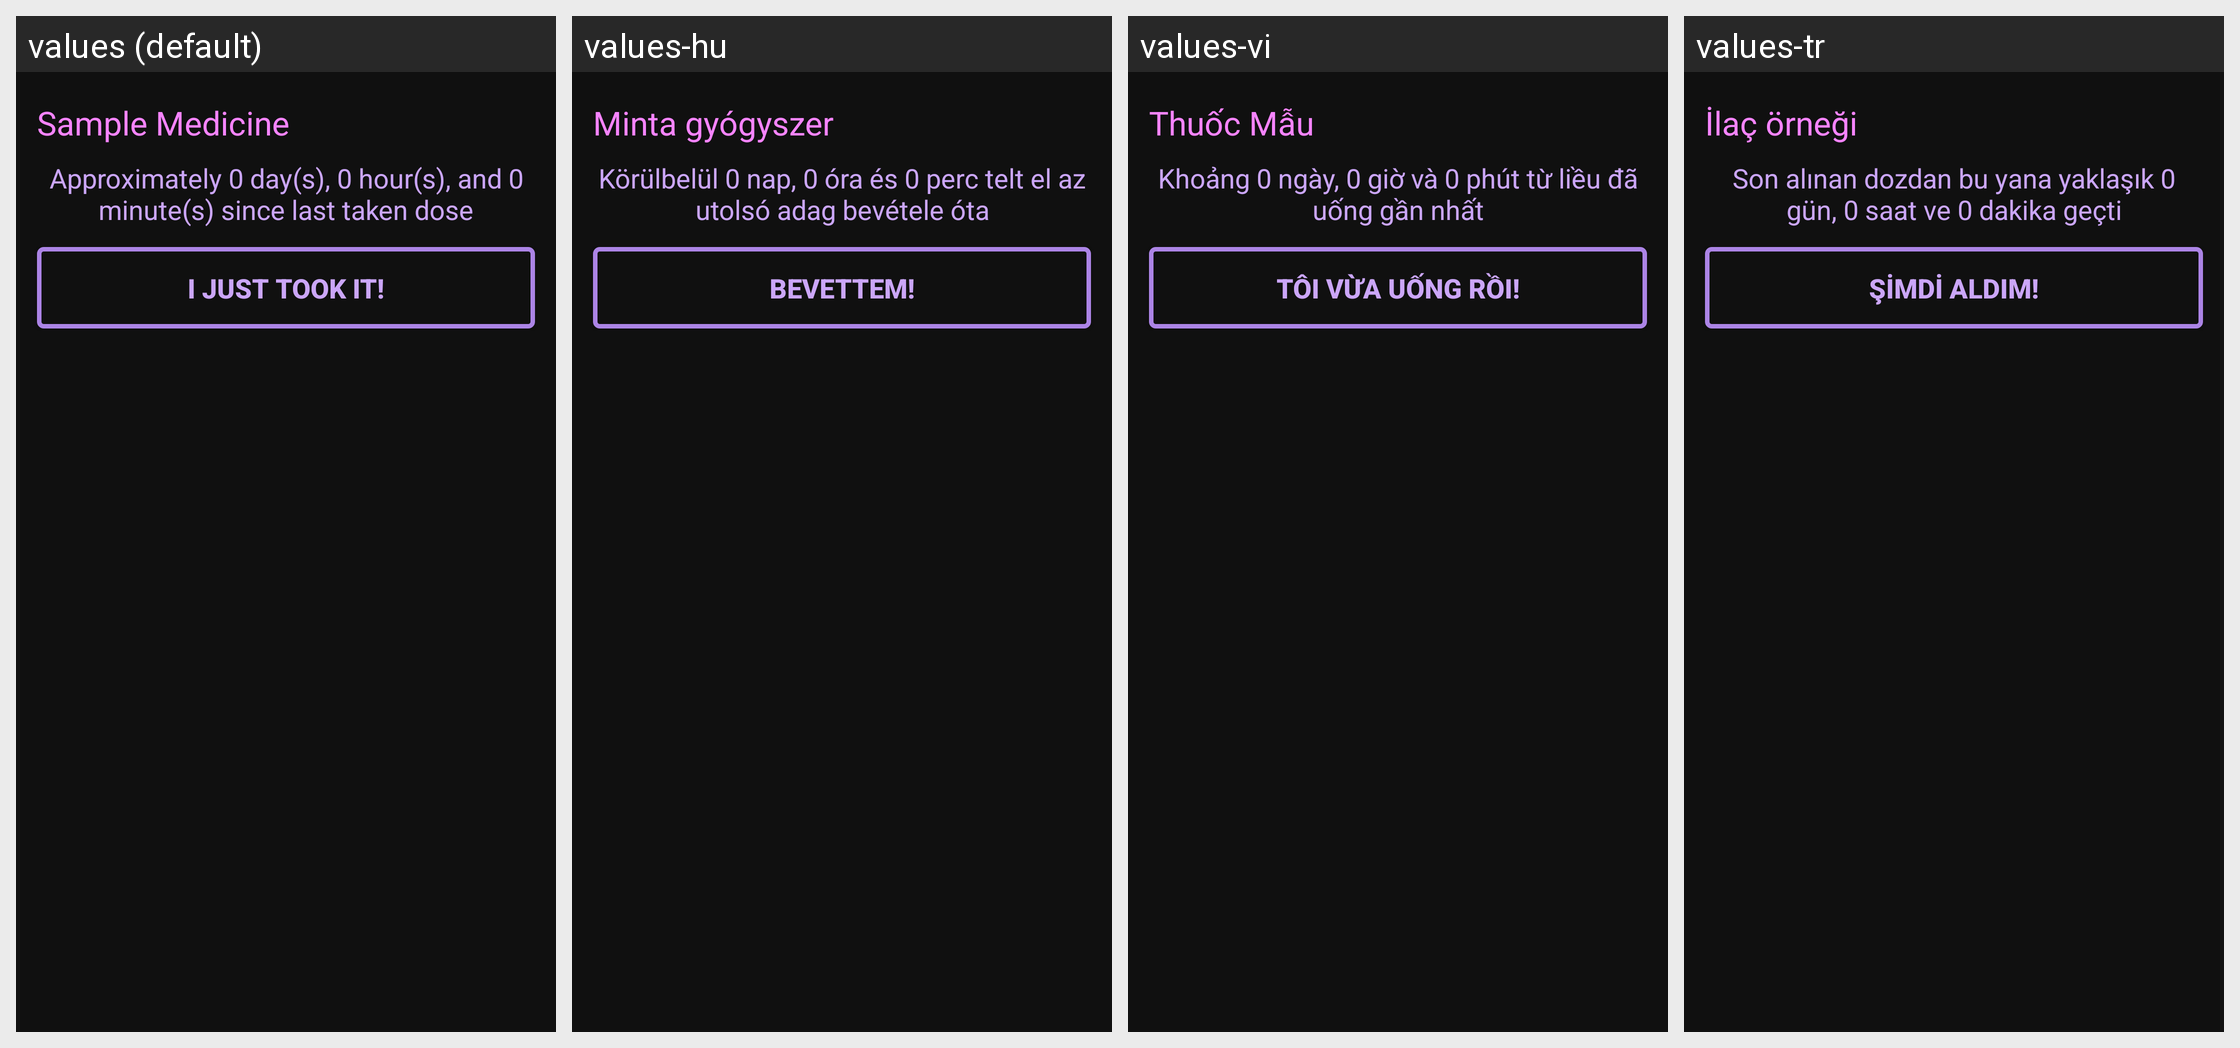

Locale-by-locale string values for the Android screen shown in this grid:
Android screen res/layout/simple_single_med_widget.xml rendered under 4 locales, left to right: values (default), values-hu, values-vi, values-tr. Device: Nexus 5 (rendered at 1080×1920; each locale shown at half size, 540×960, under a caption strip naming it); theme Theme.DidITakeMyMeds.
Other locales in the repository, not shown: values-ar, values-ca, values-de, values-el, values-eo, values-es, values-fi, values-fr, values-hr, values-in, values-it, values-iw, values-ko, values-ml, values-nl, values-pa-rPK, values-pl, values-pl-rPL, values-pt, values-pt-rBR, values-ru, values-sk, values-sr, values-sv, values-ta, values-zh-rCN, values-zh-rTW.
Strings drawn on this screen, with the default value and each locale's value (text and hints the layout hard-codes, and strings that could not be matched under every locale, appear in the picture but are not listed):

sample_medicine
  values: Sample Medicine
  values-hu: Minta gyógyszer
  values-vi: Thuốc Mẫu
  values-tr: İlaç örneği

time_since_dose_sample
  values: Approximately 0 day(s), 0 hour(s), and 0 minute(s) since last taken dose
  values-hu: Körülbelül 0 nap, 0 óra és 0 perc telt el az utolsó adag bevétele óta
  values-vi: Khoảng 0 ngày, 0 giờ và 0 phút từ liều đã uống gần nhất
  values-tr: Son alınan dozdan bu yana yaklaşık 0 gün, 0 saat ve 0 dakika geçti

i_just_took_it
  values: I just took it!
  values-hu: Bevettem!
  values-vi: Tôi vừa uống rồi!
  values-tr: Şimdi aldım!
